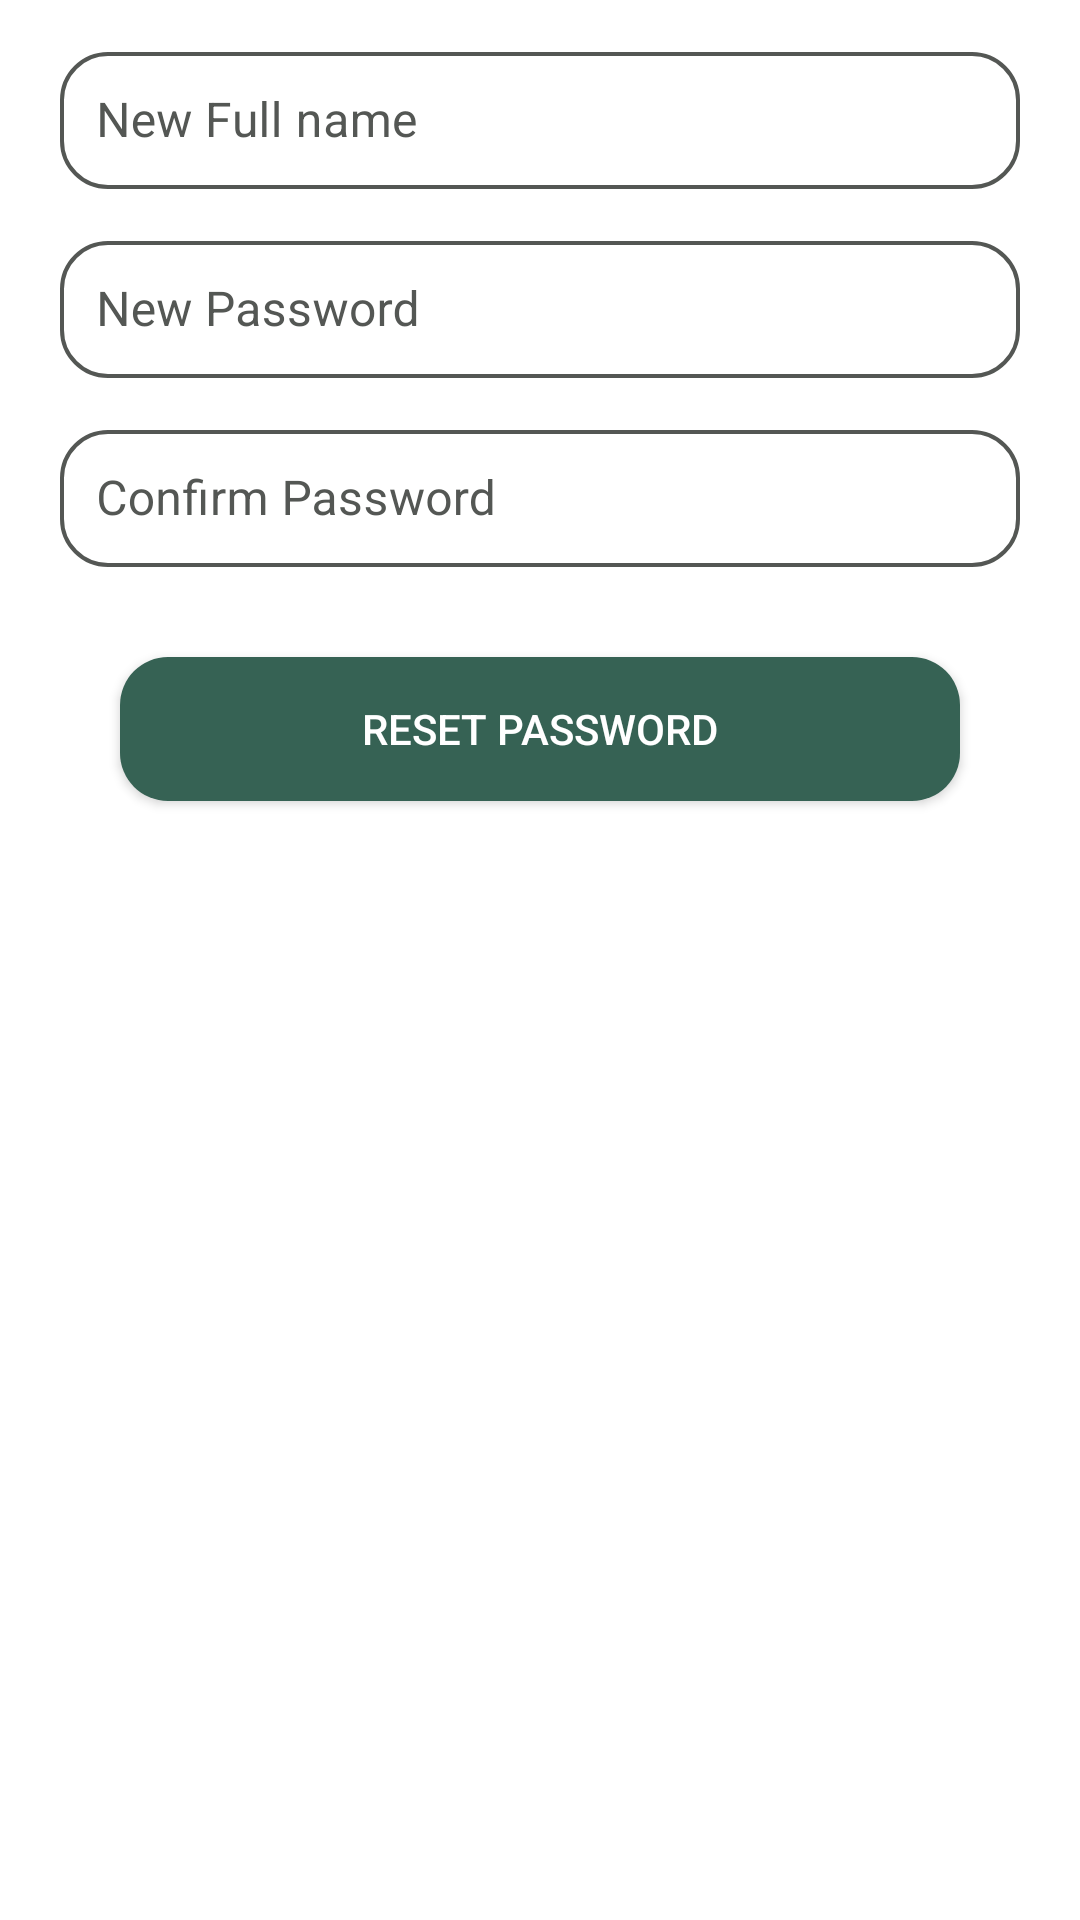

Write the Android layout XML for this screen, with the resource values it uses.
<!-- AndroidManifest.xml: application theme Theme.SkillExchangeApp -->
<!-- res/layout/fragment_forgot_password.xml -->
<?xml version="1.0" encoding="utf-8"?>
<androidx.constraintlayout.widget.ConstraintLayout
    xmlns:android="http://schemas.android.com/apk/res/android"
    xmlns:app="http://schemas.android.com/apk/res-auto"
    android:layout_width="match_parent"
    android:layout_height="match_parent"
>

    


    <com.google.android.material.textfield.TextInputLayout
        android:id="@+id/inputLayoutNewFirstName"
        style="@style/CustomTextInputLayout"
        android:layout_width="match_parent"
        android:layout_height="wrap_content"
        app:shapeAppearance="@style/CustomShapeAppearanceTextInputLayout"
        app:layout_constraintEnd_toEndOf="parent"
        app:layout_constraintStart_toStartOf="parent"
        app:layout_constraintTop_toTopOf="parent"
        android:hint="New Full name"
        android:layout_marginTop="12dp"
        android:layout_marginLeft="20dp"


        >

        <com.google.android.material.textfield.TextInputEditText
            android:id="@+id/editTextNewFirstName"
            android:layout_width="match_parent"
            android:layout_height="wrap_content"
            android:imeOptions="actionNext"
            android:inputType="text"
            android:maxLines="1"
            android:padding="12dp"
            android:layout_marginRight="20dp"
            />

    </com.google.android.material.textfield.TextInputLayout>
    
    <com.google.android.material.textfield.TextInputLayout
        android:id="@+id/inputLayoutNewPassword"
        style="@style/CustomTextInputLayout"
        android:layout_width="match_parent"
        android:layout_height="wrap_content"
        app:shapeAppearance="@style/CustomShapeAppearanceTextInputLayout"
        app:layout_constraintEnd_toEndOf="parent"
        app:layout_constraintStart_toStartOf="parent"
        app:layout_constraintTop_toBottomOf="@+id/inputLayoutNewFirstName"
        android:hint="New Password"
        android:layout_marginTop="12dp"
        android:layout_marginLeft="20dp"
        >

        <com.google.android.material.textfield.TextInputEditText
            android:id="@+id/editTextNewPassword"
            android:layout_width="match_parent"
            android:layout_height="wrap_content"
            android:imeOptions="actionNext"
            android:inputType="text"
            android:maxLines="1"
            android:padding="12dp"
            android:layout_marginRight="20dp"
            />

    </com.google.android.material.textfield.TextInputLayout>




    




    <com.google.android.material.textfield.TextInputLayout
        android:id="@+id/inputLayoutConfirmNewPasswordInput"
        style="@style/CustomTextInputLayout"
        android:layout_width="match_parent"
        android:layout_height="wrap_content"
        app:shapeAppearance="@style/CustomShapeAppearanceTextInputLayout"
        app:layout_constraintEnd_toEndOf="parent"
        app:layout_constraintStart_toStartOf="parent"
        app:layout_constraintTop_toBottomOf="@+id/inputLayoutNewPassword"
        android:hint="Confirm Password"
        android:layout_marginTop="12dp"
        android:layout_marginLeft="20dp"

        >

        <com.google.android.material.textfield.TextInputEditText
            android:id="@+id/editTextNewConfirmPasswordInput"
            android:layout_width="match_parent"
            android:layout_height="wrap_content"
            android:imeOptions="actionNext"
            android:inputType="text"
            android:maxLines="1"
            android:padding="12dp"
            android:layout_marginRight="20dp"
            />

    </com.google.android.material.textfield.TextInputLayout>



    


    <Button
        android:id="@+id/btnResetPassword"
        android:layout_width="0dp"
        android:layout_height="wrap_content"
        android:text="Reset Password"
        android:backgroundTint="@color/color_primary"
        android:textColor="@android:color/white"
        app:layout_constraintTop_toBottomOf="@id/inputLayoutConfirmNewPasswordInput"
        app:layout_constraintStart_toStartOf="parent"
        app:layout_constraintEnd_toEndOf="parent"
        android:layout_marginTop="30dp"
        android:layout_marginLeft="40dp"
        android:layout_marginRight="40dp"
        android:background="@drawable/custom_button"
        android:textSize="14sp"
        />

</androidx.constraintlayout.widget.ConstraintLayout>
<!-- resources referenced by this layout -->
<resources>
  <color name="color_primary">#366254</color>
  <!-- drawable custom_button (drawable) -->
  <?xml version="1.0" encoding="utf-8"?>
  <selector xmlns:android="http://schemas.android.com/apk/res/android">
  
      
      <item android:state_pressed="true">
          <shape android:shape="rectangle">
              <solid android:color="@color/white" />
              <corners android:radius="16dp" />
          </shape>
      </item>
  
      
      <item>
          <shape android:shape="rectangle">
              <solid android:color="@color/color_primary" />
              <corners android:radius="16dp" />
              <padding android:left="16dp" android:right="16dp" android:top="8dp" android:bottom="8dp"/>
  
          </shape>
      </item>
  
  </selector>
  <style name="CustomShapeAppearanceTextInputLayout" parent="ShapeAppearance.MaterialComponents.SmallComponent">
          <item name="cornerFamily">rounded</item>
          <item name="cornerSize">16dp</item>
      </style>
  <style name="CustomTextInputLayout" parent="Widget.MaterialComponents.TextInputLayout.OutlinedBox">
          <item name="boxStrokeColor">@color/box_stroke_color_selector</item>
          <item name="boxStrokeWidth">1.25dp</item>
  
  
          <item name="hintTextColor">@color/color_primary</item>
          <item name="android:textColorHint">@color/lightGrey</item>
      </style>
  <style name="Theme.SkillExchangeApp" parent="Theme.MaterialComponents.Light.NoActionBar">
          
          <item name="colorPrimary">@color/color_primary</item> 
          <item name="colorOnPrimary">@color/white</item> 
          <item name="colorSecondary">@color/color_secondary</item> 
  
  
  
  
          <item name="windowActionBar">false</item>
          <item name="windowNoTitle">true</item>
  
          
          <item name="android:statusBarColor">@color/color_primary</item>
      </style>
  <color name="white">#FFFFFFFF</color>
  <color name="lightGrey">#545754</color>
  <color name="color_secondary">#243742</color>
</resources>
